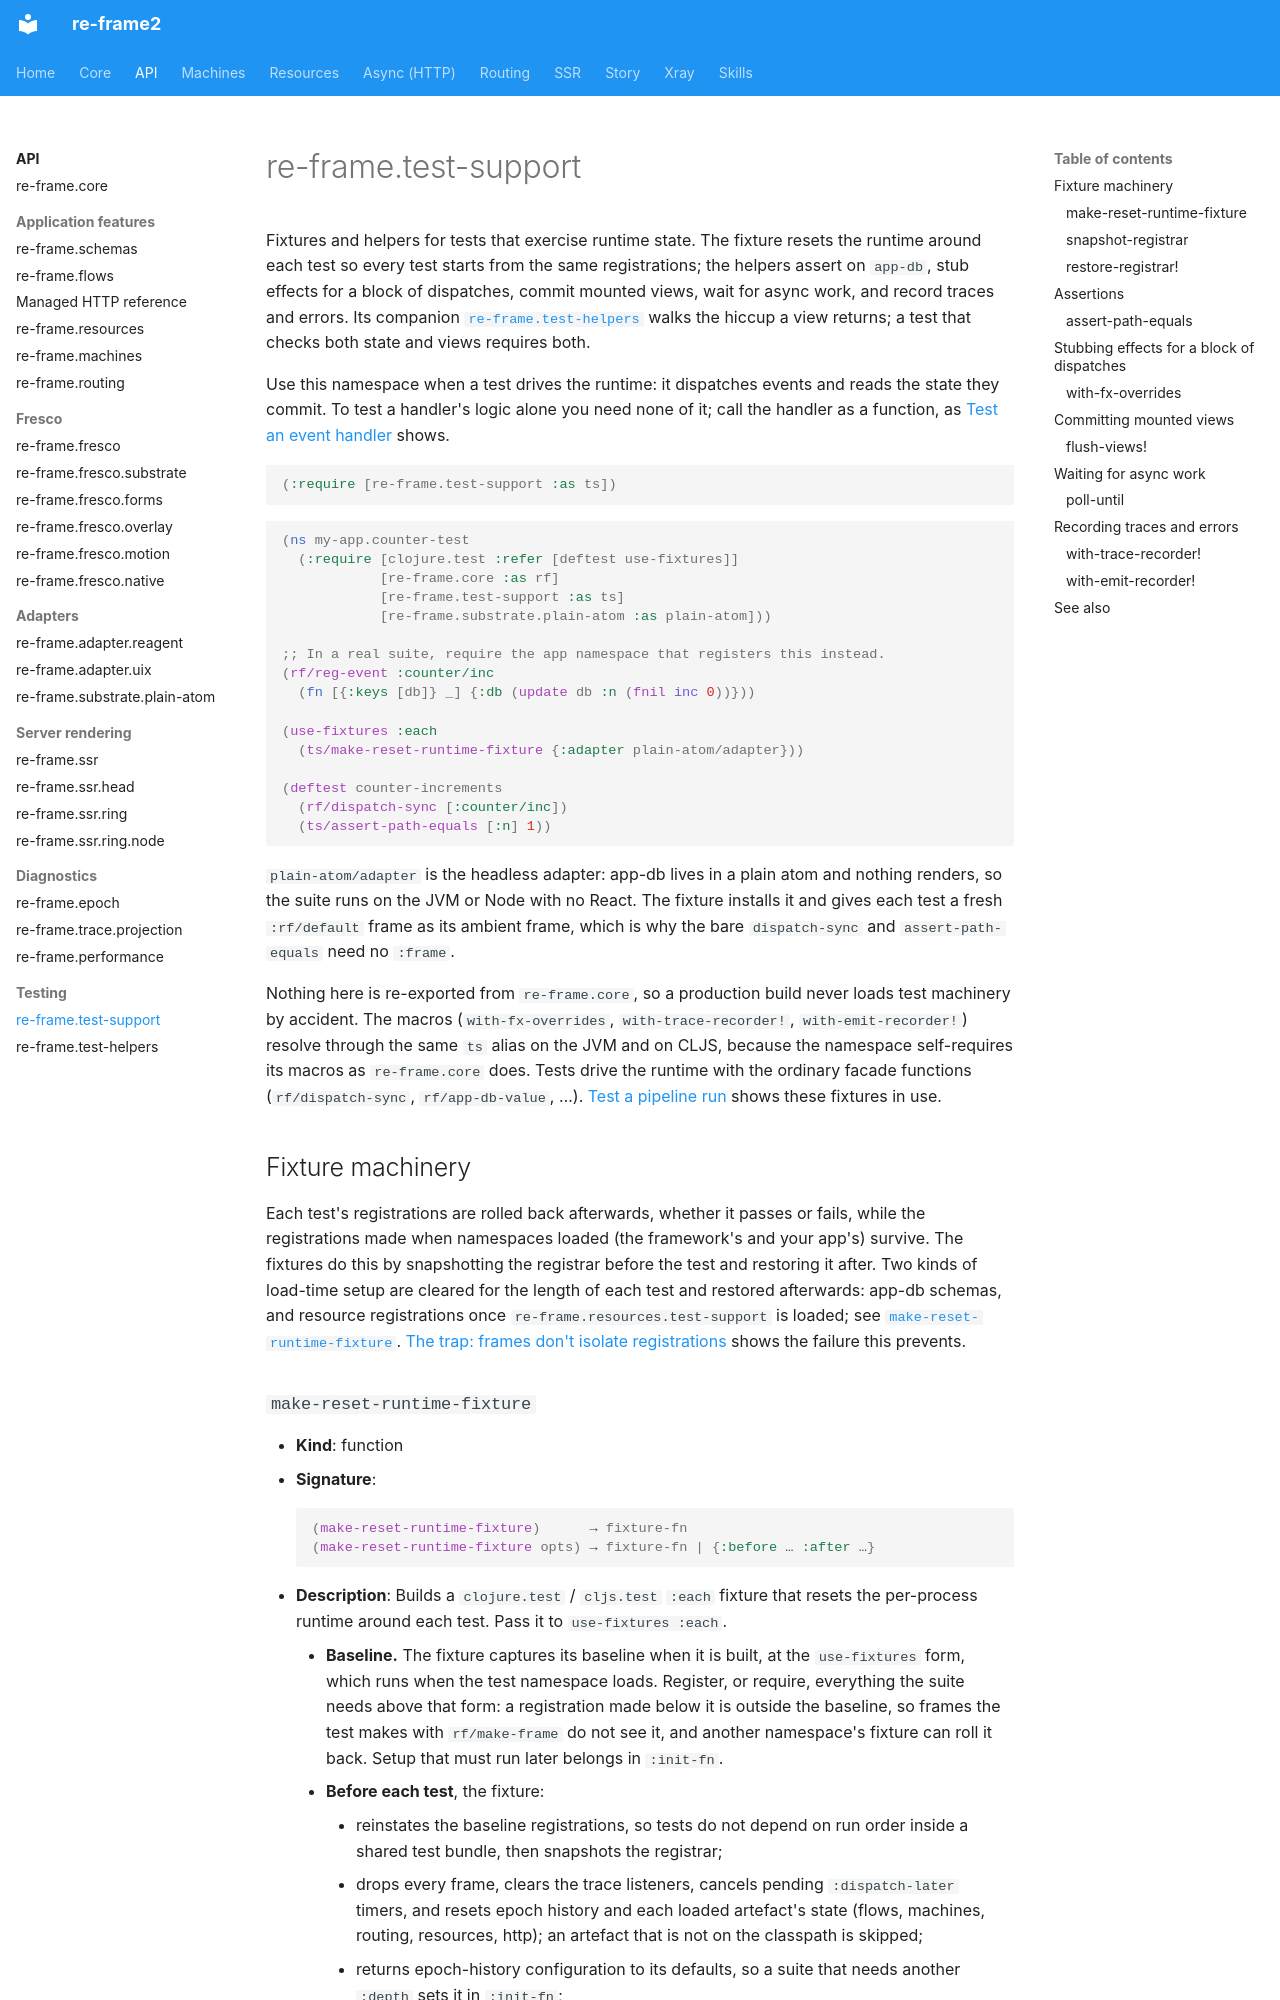

repository: day8/re-frame2 · page: api/re-frame.test-support/index.html · generator: mkdocs

# re-frame.test-support

Fixtures and helpers for tests that exercise runtime state. The fixture resets the runtime around each test so every test starts from the same registrations; the helpers assert on `app-db`, stub effects for a block of dispatches, commit mounted views, wait for async work, and record traces and errors. Its companion [`re-frame.test-helpers`](re-frame.test-helpers.md) walks the hiccup a view returns; a test that checks both state and views requires both.

Use this namespace when a test drives the runtime: it dispatches events and reads the state they commit. To test a handler's logic alone you need none of it; call the handler as a function, as [Test an event handler](../core/testing/event-handlers.md) shows.

```clojure
(:require [re-frame.test-support :as ts])
```

```clojure
(ns my-app.counter-test
  (:require [clojure.test :refer [deftest use-fixtures]]
            [re-frame.core :as rf]
            [re-frame.test-support :as ts]
            [re-frame.substrate.plain-atom :as plain-atom]))

;; In a real suite, require the app namespace that registers this instead.
(rf/reg-event :counter/inc
  (fn [{:keys [db]} _] {:db (update db :n (fnil inc 0))}))

(use-fixtures :each
  (ts/make-reset-runtime-fixture {:adapter plain-atom/adapter}))

(deftest counter-increments
  (rf/dispatch-sync [:counter/inc])
  (ts/assert-path-equals [:n] 1))
```

`plain-atom/adapter` is the headless adapter: app-db lives in a plain atom and nothing renders, so the suite runs on the JVM or Node with no React. The fixture installs it and gives each test a fresh `:rf/default` frame as its ambient frame, which is why the bare `dispatch-sync` and `assert-path-equals` need no `:frame`.

Nothing here is re-exported from `re-frame.core`, so a production build never loads test machinery by accident. The macros (`with-fx-overrides`, `with-trace-recorder!`, `with-emit-recorder!`) resolve through the same `ts` alias on the JVM and on CLJS, because the namespace self-requires its macros as `re-frame.core` does. Tests drive the runtime with the ordinary facade functions (`rf/dispatch-sync`, `rf/app-db-value`, …). [Test a pipeline run](../core/testing/pipeline-runs.md) shows these fixtures in use.

## Fixture machinery

Each test's registrations are rolled back afterwards, whether it passes or fails, while the registrations made when namespaces loaded (the framework's and your app's) survive. The fixtures do this by snapshotting the registrar before the test and restoring it after. Two kinds of load-time setup are cleared for the length of each test and restored afterwards: app-db schemas, and resource registrations once `re-frame.resources.test-support` is loaded; see [`make-reset-runtime-fixture`](#make-reset-runtime-fixture). [The trap: frames don't isolate registrations](../core/testing/event-handlers.md#4-the-trap-frames-dont-isolate-registrations) shows the failure this prevents.
